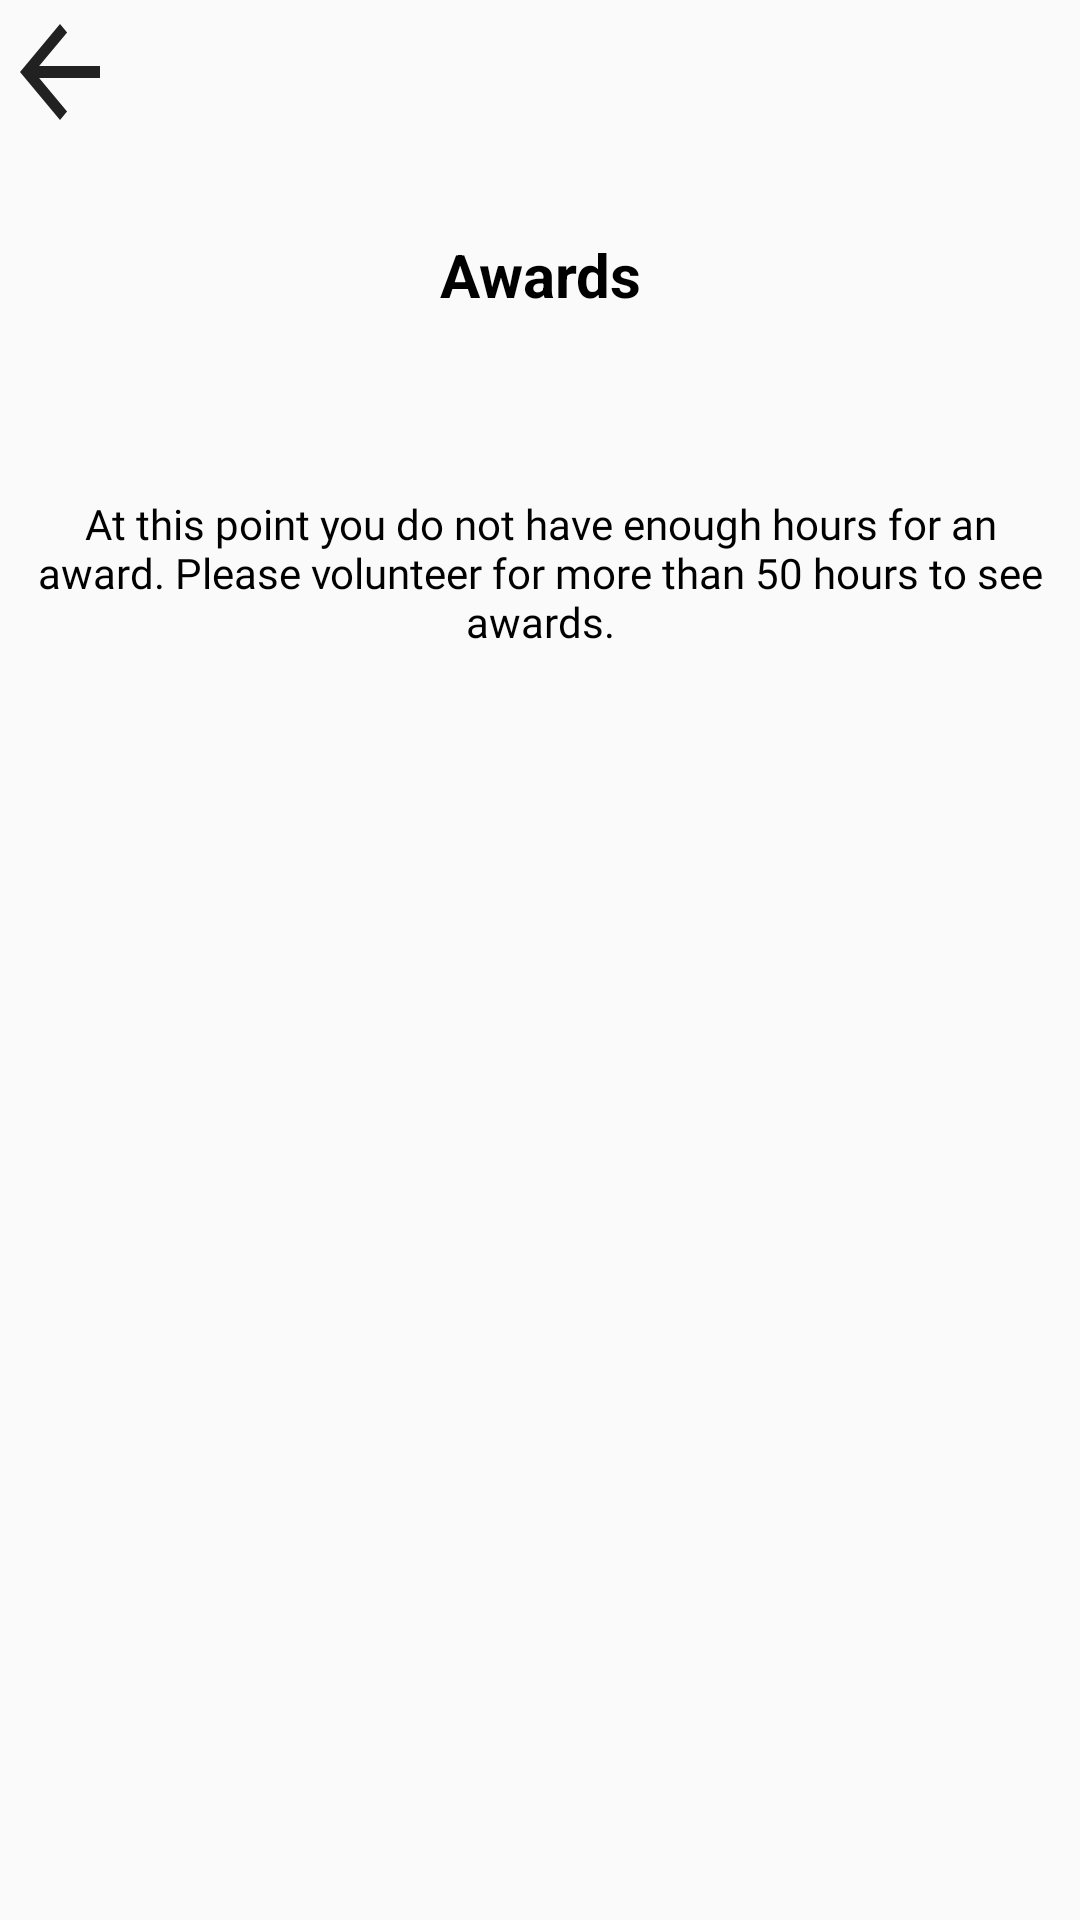

The Android layout XML behind this screen, and the referenced resources:
<!-- AndroidManifest.xml: application theme AppTheme -->
<!-- res/layout/viewmedals.xml -->
<?xml version="1.0" encoding="utf-8"?>
<LinearLayout xmlns:android="http://schemas.android.com/apk/res/android"
    xmlns:app="http://schemas.android.com/apk/res-auto"
    android:layout_width="match_parent"
    android:layout_height="match_parent"
    android:orientation="vertical"
    android:background="@drawable/loginbackground">

    <Button
        android:id="@+id/id_backToPast"
        android:layout_width="40dp"
        android:layout_height="wrap_content"
        android:background="@drawable/ic_backarrow"/>

    <ScrollView
        android:layout_width="match_parent"
        android:layout_height="match_parent"
        android:layout_weight="1">

        <LinearLayout
            android:layout_width="match_parent"
            android:layout_height="match_parent"
            android:layout_weight="1"
            android:padding="10dp"
            android:orientation="vertical">

            <TextView
                android:id="@+id/id_textviewAward"
                android:layout_width="wrap_content"
                android:layout_height="wrap_content"
                android:layout_gravity="center_horizontal"
                android:layout_weight="1"
                android:gravity="center_horizontal"
                android:paddingTop="20dp"
                android:text="Awards"
                android:textColor="#000000"
                android:textSize="20sp"
                android:textStyle="bold" />

            <LinearLayout
                android:id="@+id/id_goldLayout"
                android:layout_width="match_parent"
                android:layout_height="match_parent"
                android:layout_weight="1"
                android:orientation="vertical"
                android:paddingTop="20dp">

                <ImageView
                    android:id="@+id/id_goldimage"
                    android:layout_width="125dp"
                    android:layout_height="200dp"
                    android:layout_gravity="center_horizontal"
                    android:visibility="gone"
                    app:srcCompat="@drawable/goldmedal" />

                <TextView
                    android:id="@+id/id_desGold"
                    android:layout_width="wrap_content"
                    android:layout_height="wrap_content"
                    android:layout_gravity="center_horizontal"
                    android:visibility="gone"
                    android:fontFamily="@font/montserrat"
                    android:gravity="center_horizontal"
                    android:text="Congrats on 250 hours of service! Your community service is outstanding! Many people, in fact, do not make it this far in their whole life! You have earned all the medals in your volunteering career and keep up the hard work and effort!"
                    android:textColor="#000000"
                    android:textSize="14sp" />
            </LinearLayout>

            <LinearLayout
                android:id="@+id/id_silverLayout"
                android:layout_width="match_parent"
                android:layout_height="wrap_content"
                android:layout_weight="1"
                android:orientation="vertical"
                android:paddingTop="20dp">

                <ImageView
                    android:id="@+id/id_silverImage"
                    android:layout_width="110dp"
                    android:layout_height="144dp"
                    android:layout_gravity="center_horizontal"
                    android:layout_weight="1"
                    android:visibility="gone"
                    android:background="@drawable/silvermedal" />

                <TextView
                    android:id="@+id/id_desSilver"
                    android:layout_width="wrap_content"
                    android:layout_height="wrap_content"
                    android:layout_gravity="center"
                    android:layout_weight="1"
                    android:visibility="gone"
                    android:fontFamily="@font/montserrat"
                    android:gravity="center"
                    android:text="Congrats on 100 hours of service! You are doing a great job and your community truly appreciates your effort. Keep going and reach greater heights!"
                    android:textColor="#000000" />
            </LinearLayout>

            <LinearLayout
                android:id="@+id/id_bronzeLayout"
                android:layout_width="match_parent"
                android:layout_height="wrap_content"
                android:layout_weight="1"
                android:orientation="vertical"
                android:paddingTop="20dp">

                <ImageView
                    android:id="@+id/id_bronzeImage"
                    android:layout_width="110dp"
                    android:layout_height="144dp"
                    android:layout_gravity="center_horizontal"
                    android:layout_weight="1"
                    android:visibility="gone"
                    android:background="@drawable/bronzemedal" />

                <TextView
                    android:id="@+id/id_desBronze"
                    android:layout_width="wrap_content"
                    android:layout_height="wrap_content"
                    android:layout_gravity="center"
                    android:layout_weight="1"
                    android:fontFamily="@font/montserrat"
                    android:gravity="center"
                    android:text="At this point you do not have enough hours for an award. Please volunteer for more than 50 hours to see awards."
                    android:textColor="#000000" />
            </LinearLayout>
        </LinearLayout>
    </ScrollView>

</LinearLayout>
<!-- resources referenced by this layout -->
<resources>
  <!-- drawable bronzemedal: png bitmap (drawable, 151793 bytes) -->
  <!-- drawable goldmedal: png bitmap (drawable, 162180 bytes) -->
  <!-- drawable ic_backarrow (drawable) -->
  <vector xmlns:android="http://schemas.android.com/apk/res/android"
      android:width="24dp"
      android:height="24dp"
      android:viewportWidth="24"
      android:viewportHeight="24"
      android:tint="?attr/editTextColor">
    <path
        android:fillColor="@android:color/white"
        android:pathData="M20,11H7.83l5.59,-5.59L12,4l-8,8 8,8 1.41,-1.41L7.83,13H20v-2z"/>
  </vector>
  <!-- drawable silvermedal: png bitmap (drawable, 114432 bytes) -->
  <style name="AppTheme" parent="Theme.AppCompat.Light.NoActionBar">
          
          <item name="colorPrimary">@color/colorPrimary</item>
          <item name="colorPrimaryDark">@color/colorPrimaryDark</item>
          <item name="colorAccent">#02BA6B</item>
          <item name="android:navigationBarColor">@android:color/transparent</item>
          <item name="android:windowTranslucentNavigation">true</item>
      </style>
  <!-- not gathered from this repository: default colours our renderer supplied (Android Studio template values) -->
  <color name="colorPrimary">#FF6200EE</color>
  <color name="colorPrimaryDark">#FF3700B3</color>
</resources>
